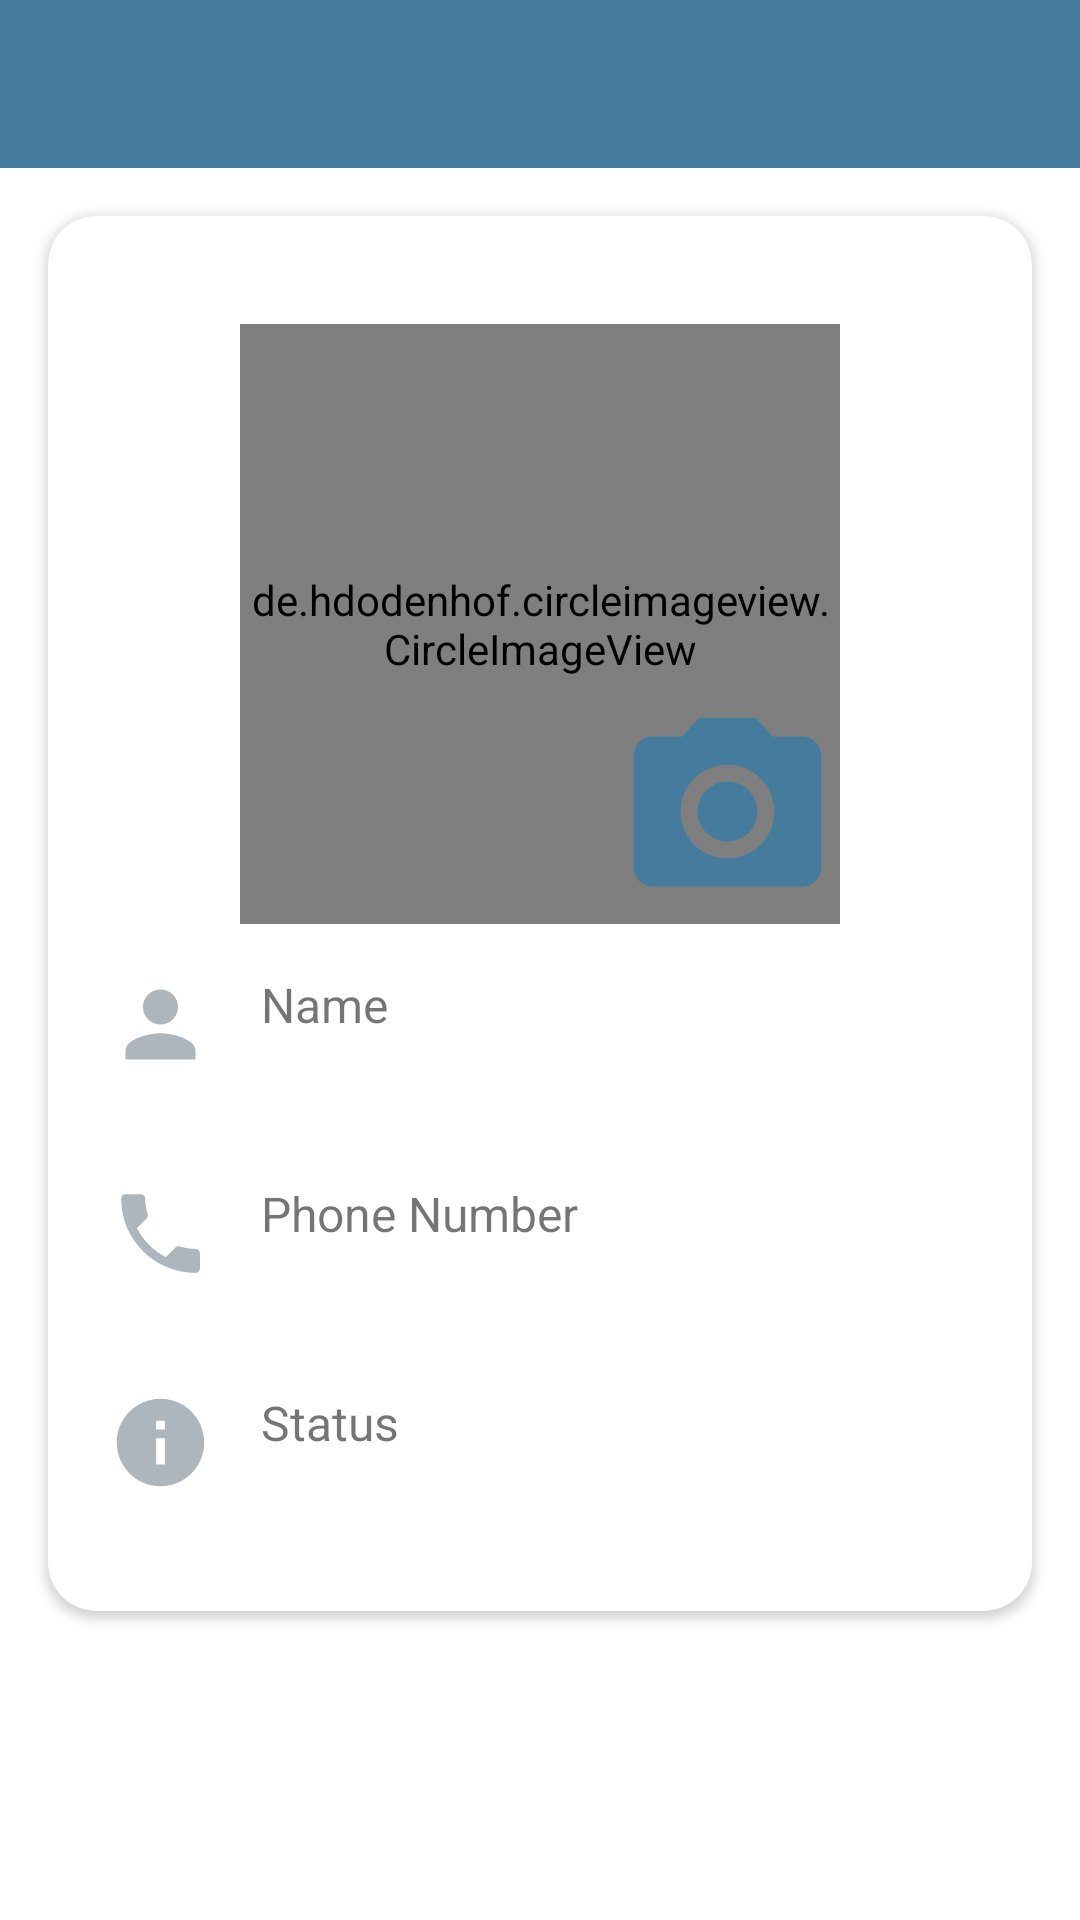

Reconstruct the res/layout file that produces this screen, plus the resources it refers to.
<!-- AndroidManifest.xml: activity theme noActionBar -->
<!-- res/layout/activity_user_profile.xml -->
<?xml version="1.0" encoding="utf-8"?>
<androidx.constraintlayout.widget.ConstraintLayout xmlns:android="http://schemas.android.com/apk/res/android"
    xmlns:app="http://schemas.android.com/apk/res-auto"
    xmlns:tools="http://schemas.android.com/tools"
    android:layout_width="match_parent"
    android:layout_height="match_parent"
    tools:context=".activities.UserProfileActivity">

    <androidx.appcompat.widget.Toolbar
        android:id="@+id/toolbarUserProfile"
        android:layout_width="match_parent"
        android:layout_height="wrap_content"
        android:background="@color/splash_background"
        android:minHeight="?attr/actionBarSize"
        app:layout_constraintTop_toTopOf="parent"
        android:theme="?attr/actionBarTheme"
        app:titleTextColor="@color/white"/>

    <androidx.cardview.widget.CardView
        android:layout_width="match_parent"
        android:layout_height="wrap_content"
        android:layout_margin="16dp"
        android:layout_marginTop="50dp"
        app:cardCornerRadius="16dp"
        app:layout_constraintTop_toBottomOf="@id/toolbarUserProfile">

        <LinearLayout
            android:layout_width="match_parent"
            android:layout_height="wrap_content"
            android:layout_margin="20dp"
            android:gravity="center"
            android:orientation="vertical">

            <FrameLayout
                android:layout_width="wrap_content"
                android:layout_margin="16dp"
                android:layout_height="wrap_content"
                android:layout_gravity="center"
                >

                <androidx.constraintlayout.widget.ConstraintLayout
                    android:id="@+id/clMyProfilePicture"
                    android:layout_width="wrap_content"
                    android:layout_height="wrap_content"
                    >

                    <de.hdodenhof.circleimageview.CircleImageView
                        android:id="@+id/userProfilePicture"
                        android:layout_width="200dp"
                        android:layout_height="200dp"
                        android:src="@drawable/ic_profile_picture_holder"
                        app:civ_border_color="@color/light_grey"
                        app:civ_border_width="2dp"
                        app:layout_constraintTop_toTopOf="parent"
                        app:layout_constraintBottom_toBottomOf="parent"
                        app:layout_constraintStart_toStartOf="parent"
                        app:layout_constraintEnd_toEndOf="parent"/>

                    <ImageView
                        android:layout_width="75dp"
                        android:layout_height="75dp"
                        android:src="@drawable/ic_camera"
                        app:layout_constraintEnd_toEndOf="@id/userProfilePicture"
                        app:layout_constraintBottom_toBottomOf="@id/userProfilePicture"
                        />

                </androidx.constraintlayout.widget.ConstraintLayout>

            </FrameLayout>

            <androidx.constraintlayout.widget.ConstraintLayout
                android:id="@+id/llMyName"
                android:layout_width="match_parent"
                android:layout_height="wrap_content"
                android:orientation="horizontal"
                >

                <ImageView
                    android:id="@+id/ivUser"
                    android:layout_width="35dp"
                    android:layout_height="35dp"
                    android:src="@drawable/ic_profile_picture_holder"
                    app:layout_constraintStart_toStartOf="parent"
                    app:layout_constraintTop_toTopOf="parent"
                    />

                <androidx.constraintlayout.widget.ConstraintLayout
                    android:layout_width="wrap_content"
                    android:layout_height="wrap_content"
                    android:orientation="vertical"
                    app:layout_constraintStart_toEndOf="@id/ivUser"
                    app:layout_constraintTop_toTopOf="parent">

                    <TextView
                        android:id="@+id/tvNameTitle"
                        android:layout_width="wrap_content"
                        android:layout_height="wrap_content"
                        android:paddingStart="16dp"
                        android:text="Name"
                        android:textSize="16sp"
                        app:layout_constraintBottom_toTopOf="@id/tvUserProfileName"
                        app:layout_constraintStart_toStartOf="parent"
                        app:layout_constraintTop_toTopOf="parent" />

                    <TextView
                        android:id="@+id/tvUserProfileName"
                        android:layout_width="wrap_content"
                        android:layout_height="wrap_content"
                        android:layout_marginEnd="16dp"
                        android:paddingStart="16dp"
                        android:paddingTop="5dp"
                        android:textColor="@color/black"
                        android:textSize="20sp"
                        app:layout_constraintStart_toStartOf="parent"
                        app:layout_constraintTop_toBottomOf="@id/tvNameTitle"
                        tools:text="Hello" />

                </androidx.constraintlayout.widget.ConstraintLayout>

            </androidx.constraintlayout.widget.ConstraintLayout>

            <androidx.constraintlayout.widget.ConstraintLayout
                android:id="@+id/clPhoneNumber"
                android:layout_width="match_parent"
                android:layout_height="wrap_content"
                android:layout_marginTop="16dp"
                >

                <ImageView
                    android:id="@+id/iv_phone"
                    android:layout_width="35dp"
                    android:layout_height="35dp"
                    android:src="@drawable/ic_phone"
                    app:layout_constraintStart_toStartOf="parent"
                    app:layout_constraintEnd_toStartOf="@id/clMyPhone"
                    app:layout_constraintTop_toTopOf="parent"
                    />

                <androidx.constraintlayout.widget.ConstraintLayout
                    android:id="@+id/clMyPhone"
                    android:layout_width="wrap_content"
                    android:layout_height="wrap_content"
                    android:orientation="vertical"
                    app:layout_constraintStart_toEndOf="@id/iv_phone"
                    app:layout_constraintTop_toTopOf="parent">

                    <TextView
                        android:id="@+id/tvPhoneNumberTitle"
                        android:layout_width="wrap_content"
                        android:layout_height="wrap_content"
                        android:paddingStart="16dp"
                        android:text="Phone Number"
                        android:textSize="16sp"
                        app:layout_constraintBottom_toTopOf="@id/tvUserPhoneNumber"
                        app:layout_constraintStart_toStartOf="parent"
                        app:layout_constraintTop_toTopOf="parent" />

                    <TextView
                        android:id="@+id/tvUserPhoneNumber"
                        android:layout_width="wrap_content"
                        android:layout_height="wrap_content"
                        android:layout_marginEnd="16dp"
                        android:paddingStart="16dp"
                        android:paddingTop="5dp"
                        android:textColor="@color/black"
                        android:textSize="20sp"
                        app:layout_constraintStart_toStartOf="parent"
                        app:layout_constraintTop_toBottomOf="@id/tvPhoneNumberTitle"
                        tools:text="Hello" />

                </androidx.constraintlayout.widget.ConstraintLayout>

            </androidx.constraintlayout.widget.ConstraintLayout>

            <androidx.constraintlayout.widget.ConstraintLayout
                android:layout_width="match_parent"
                android:layout_height="wrap_content"
                android:id="@+id/clStatus"
                android:layout_marginTop="16dp"
                >

                <ImageView
                    android:id="@+id/iv_status"
                    android:layout_width="35dp"
                    android:layout_height="35dp"
                    android:src="@drawable/ic_status"
                    app:layout_constraintStart_toStartOf="parent"
                    app:layout_constraintEnd_toStartOf="@id/clMyStatus"
                    app:layout_constraintTop_toTopOf="parent"
                    />

                <androidx.constraintlayout.widget.ConstraintLayout
                    android:layout_width="wrap_content"
                    android:layout_height="wrap_content"
                    android:orientation="vertical"
                    android:id="@+id/clMyStatus"
                    app:layout_constraintStart_toEndOf="@id/iv_status"
                    app:layout_constraintTop_toTopOf="parent">

                    <TextView
                        android:id="@+id/tvStatusTitle"
                        android:layout_width="wrap_content"
                        android:layout_height="wrap_content"
                        android:paddingStart="16dp"
                        android:text="Status"
                        android:textSize="16sp"
                        app:layout_constraintBottom_toTopOf="@id/tvUserStatusCurrent"
                        app:layout_constraintStart_toStartOf="parent"
                        app:layout_constraintTop_toTopOf="parent" />

                    <TextView
                        android:id="@+id/tvUserStatusCurrent"
                        android:layout_width="wrap_content"
                        android:layout_height="wrap_content"
                        android:layout_marginEnd="16dp"
                        android:paddingStart="16dp"
                        android:paddingTop="5dp"
                        android:textColor="@color/black"
                        android:textSize="20sp"
                        app:layout_constraintStart_toStartOf="parent"
                        app:layout_constraintTop_toBottomOf="@id/tvStatusTitle"
                        tools:text="Hello" />

                </androidx.constraintlayout.widget.ConstraintLayout>

            </androidx.constraintlayout.widget.ConstraintLayout>

        </LinearLayout>

    </androidx.cardview.widget.CardView>

</androidx.constraintlayout.widget.ConstraintLayout>
<!-- resources referenced by this layout -->
<resources>
  <color name="black">#FF000000</color>
  <color name="light_grey">#D3D3D3</color>
  <color name="splash_background">#457b9d</color>
  <color name="white">#FFFFFFFF</color>
  <!-- drawable ic_camera (drawable) -->
  <vector android:height="24dp" android:tint="@color/splash_background"
      android:viewportHeight="24" android:viewportWidth="24"
      android:width="24dp" xmlns:android="http://schemas.android.com/apk/res/android">
      <path android:fillColor="@android:color/white" android:pathData="M12,12m-3.2,0a3.2,3.2 0,1 1,6.4 0a3.2,3.2 0,1 1,-6.4 0"/>
      <path android:fillColor="@android:color/white" android:pathData="M9,2L7.17,4L4,4c-1.1,0 -2,0.9 -2,2v12c0,1.1 0.9,2 2,2h16c1.1,0 2,-0.9 2,-2L22,6c0,-1.1 -0.9,-2 -2,-2h-3.17L15,2L9,2zM12,17c-2.76,0 -5,-2.24 -5,-5s2.24,-5 5,-5 5,2.24 5,5 -2.24,5 -5,5z"/>
  </vector>
  <!-- drawable ic_phone (drawable) -->
  <vector android:height="24dp" android:tint="#ADB5BD"
      android:viewportHeight="24" android:viewportWidth="24"
      android:width="24dp" xmlns:android="http://schemas.android.com/apk/res/android">
      <path android:fillColor="@android:color/white" android:pathData="M6.62,10.79c1.44,2.83 3.76,5.14 6.59,6.59l2.2,-2.2c0.27,-0.27 0.67,-0.36 1.02,-0.24 1.12,0.37 2.33,0.57 3.57,0.57 0.55,0 1,0.45 1,1V20c0,0.55 -0.45,1 -1,1 -9.39,0 -17,-7.61 -17,-17 0,-0.55 0.45,-1 1,-1h3.5c0.55,0 1,0.45 1,1 0,1.25 0.2,2.45 0.57,3.57 0.11,0.35 0.03,0.74 -0.25,1.02l-2.2,2.2z"/>
  </vector>
  <!-- drawable ic_profile_picture_holder (drawable-v24) -->
  <vector android:height="24dp" android:tint="#ADB5BD"
      android:viewportHeight="24" android:viewportWidth="24"
      android:width="24dp" xmlns:android="http://schemas.android.com/apk/res/android">
      <path android:fillColor="@android:color/white" android:pathData="M12,12c2.21,0 4,-1.79 4,-4s-1.79,-4 -4,-4 -4,1.79 -4,4 1.79,4 4,4zM12,14c-2.67,0 -8,1.34 -8,4v2h16v-2c0,-2.66 -5.33,-4 -8,-4z"/>
  </vector>
  <!-- drawable ic_status (drawable) -->
  <vector android:height="24dp" android:tint="#ADB5BD"
      android:viewportHeight="24" android:viewportWidth="24"
      android:width="24dp" xmlns:android="http://schemas.android.com/apk/res/android">
      <path android:fillColor="@android:color/white" android:pathData="M12,2C6.48,2 2,6.48 2,12s4.48,10 10,10 10,-4.48 10,-10S17.52,2 12,2zM13,17h-2v-6h2v6zM13,9h-2L11,7h2v2z"/>
  </vector>
  <style name="noActionBar" parent="Theme.MaterialComponents.DayNight.NoActionBar">
          <item name="android:statusBarColor" tools:targetApi="l">@color/splash_background</item>
          <item name="colorPrimary">@color/white</item>
          <item name="colorPrimaryVariant">@color/white</item>
          <item name="alertDialogTheme">@style/Theme.GossipMessenger</item>
      </style>
  <style name="Theme.GossipMessenger" parent="Theme.MaterialComponents.DayNight.DarkActionBar">
          
          <item name="colorPrimary">@color/purple_500</item>
          <item name="colorPrimaryVariant">@color/purple_700</item>
          <item name="colorOnPrimary">@color/white</item>
          
          <item name="colorSecondary">@color/teal_200</item>
          <item name="colorSecondaryVariant">@color/teal_700</item>
          <item name="colorOnSecondary">@color/black</item>
          
          <item name="android:statusBarColor" tools:targetApi="l">?attr/colorPrimaryVariant</item>
          
      </style>
  <color name="purple_500">#FF6200EE</color>
  <color name="purple_700">#FF3700B3</color>
  <color name="teal_200">#FF03DAC5</color>
  <color name="teal_700">#FF018786</color>
</resources>
